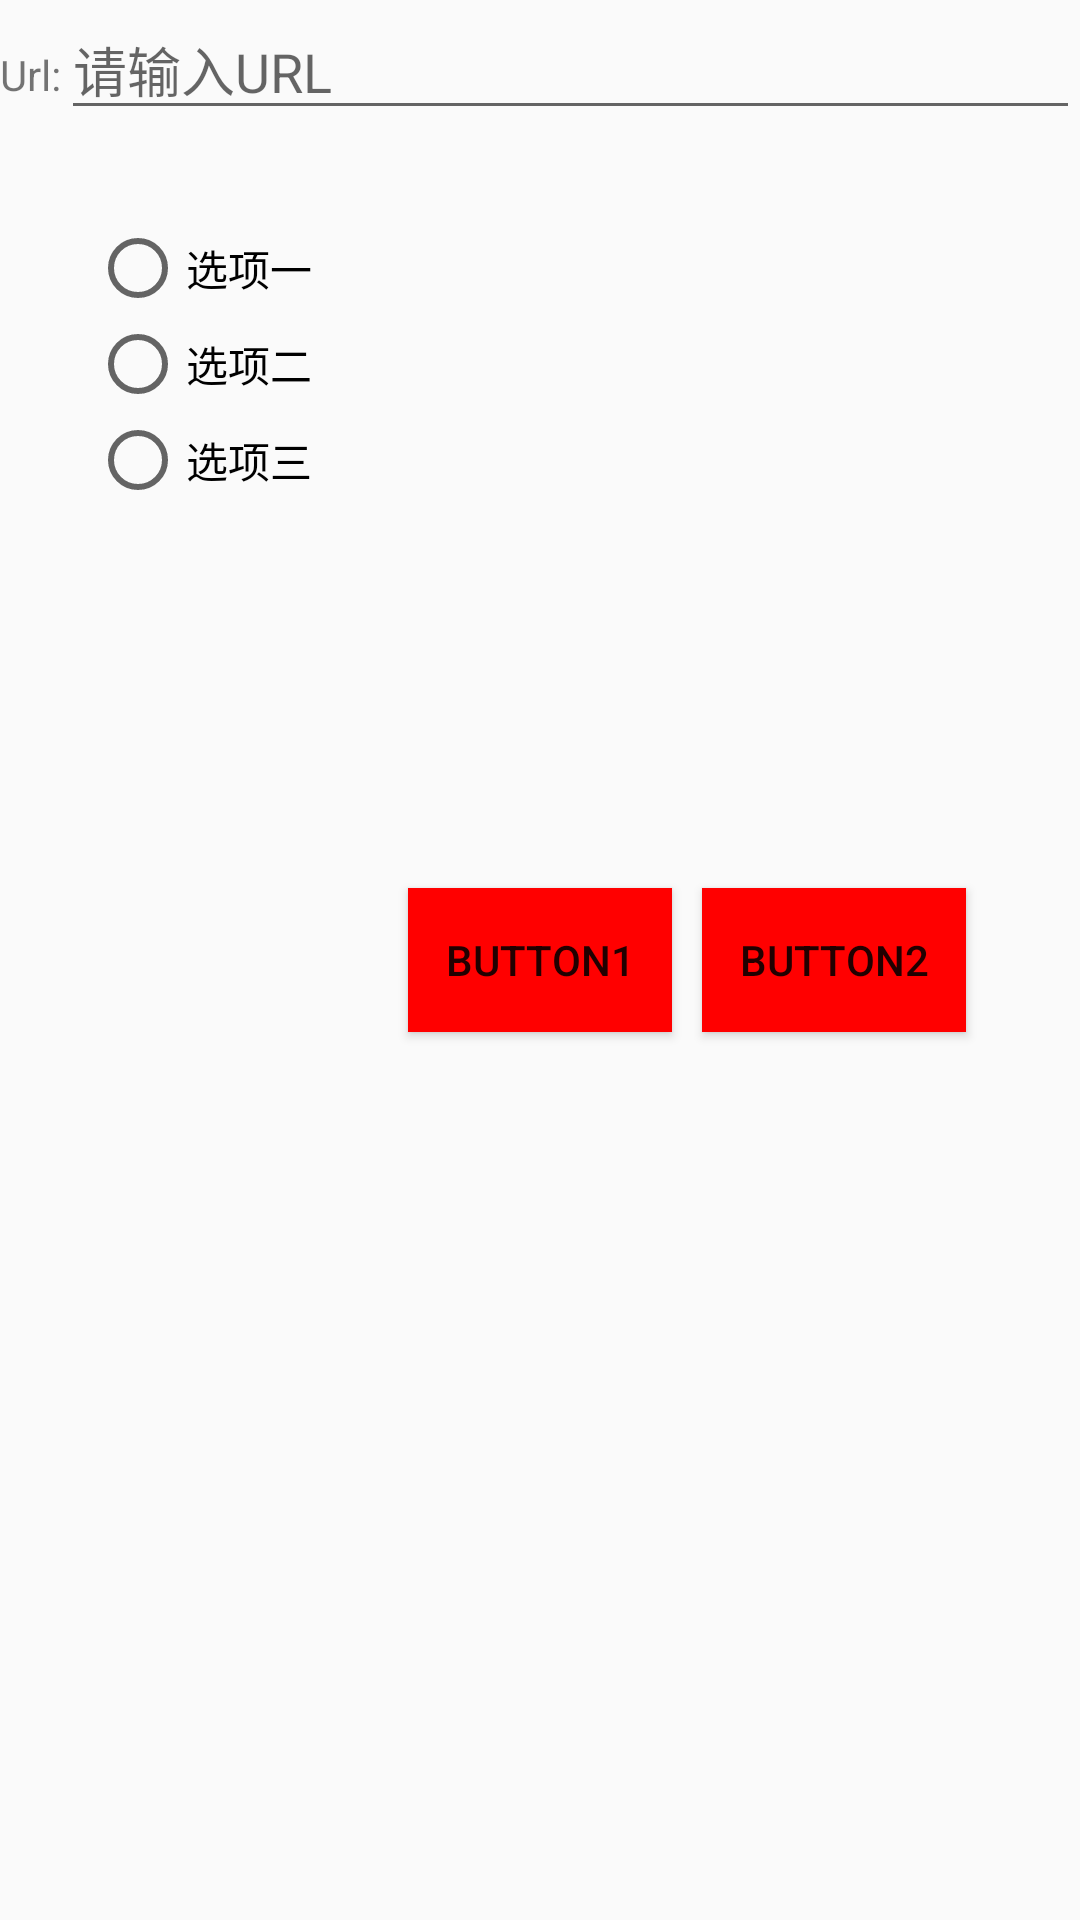

Write the Android layout XML for this screen, with the resource values it uses.
<!-- AndroidManifest.xml: application theme AppTheme -->
<!-- res/layout/relative_layout_demo2_activity.xml -->
<?xml version="1.0" encoding="utf-8"?>
<RelativeLayout xmlns:android="http://schemas.android.com/apk/res/android"
    android:layout_width="match_parent"
    android:layout_height="match_parent">

    
    <TextView
        android:id="@+id/tvUrl"
        android:text="Url:"
        android:layout_alignBaseline="@+id/etUrl"
        android:layout_alignParentLeft="true"
        android:layout_width="wrap_content"
        android:layout_height="wrap_content" />

    <EditText
        android:id="@+id/etUrl"
        android:layout_alignParentTop="true"
        android:layout_toRightOf="@+id/tvUrl"
        android:layout_width="match_parent"
        android:layout_height="wrap_content"
        android:hint="请输入URL"/>


    
    <RadioGroup
        android:layout_below="@+id/etUrl"
        android:layout_width="wrap_content"
        android:layout_height="wrap_content"
        android:padding="30dp"
        android:paddingTop="10dp">

        <RadioButton
            android:text="选项一"
            android:layout_width="wrap_content"
            android:layout_height="wrap_content" />

        <RadioButton
            android:text="选项二"
            android:layout_width="wrap_content"
            android:layout_height="wrap_content" />

        <RadioButton
            android:text="选项三"
            android:layout_width="wrap_content"
            android:layout_height="wrap_content" />
    </RadioGroup>

    <Button
        android:id="@+id/button1"
        android:text="button1"
        android:layout_centerInParent="true"
        android:background="#ff0000"
        android:layout_margin="10dp"
        android:layout_marginRight="20dp"
        android:layout_width="wrap_content"
        android:layout_height="wrap_content" />

    <Button
        android:id="@+id/button2"
        android:text="button2"
        android:layout_toRightOf="@+id/button1"
        android:layout_alignTop="@+id/button1"
        android:background="#ff0000"
        android:layout_width="wrap_content"
        android:layout_height="wrap_content" />

</RelativeLayout>
<!-- resources referenced by this layout -->
<resources>
  <style name="AppTheme" parent="Theme.AppCompat.Light.DarkActionBar">
          
      </style>
</resources>
